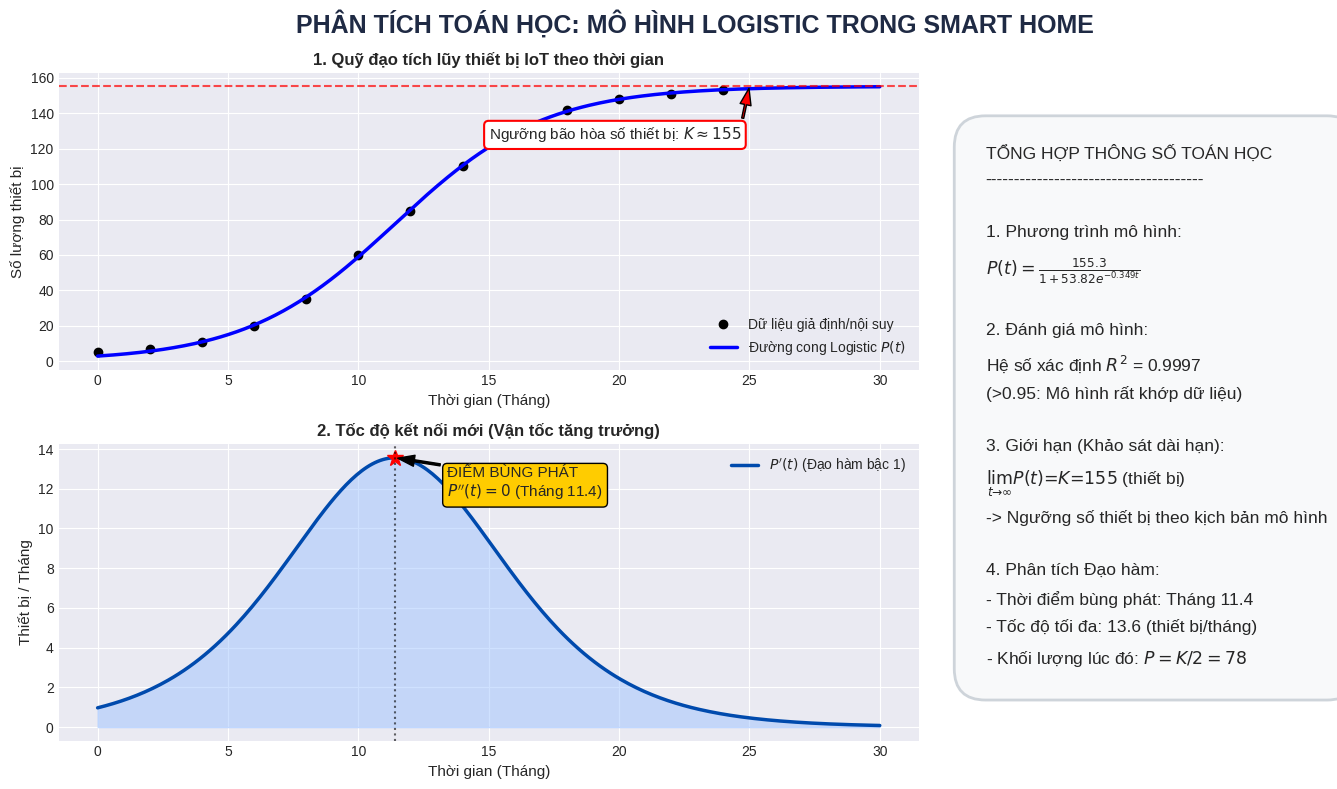

The matplotlib source for this figure:
import numpy as np
import matplotlib.pyplot as plt
from scipy.optimize import curve_fit
import matplotlib.gridspec as gridspec

plt.style.use('seaborn-v0_8-darkgrid')
plt.rcParams['font.family'] = ['Arial', 'Segoe UI', 'Tahoma', 'sans-serif']

t_data = np.array([0, 2, 4, 6, 8, 10, 12, 14, 16, 18, 20, 22, 24])
P_data = np.array([5, 7, 11, 20, 35, 60, 85, 110, 130, 142, 148, 151, 153])

def logistic_model(t, K, A, k):
    return K / (1 + A * np.exp(-k * t))

def growth_rate(t, K, A, k):
    return (K * A * k * np.exp(-k * t)) / (1 + A * np.exp(-k * t))**2

p0 = [160, 30, 0.3]
popt, _ = curve_fit(logistic_model, t_data, P_data, p0=p0, 
                    bounds=([0, 0, 0], [np.inf, np.inf, np.inf]), maxfev=20000)
K_opt, A_opt, k_opt = popt

max_capacity = K_opt
t_inflection = np.log(A_opt) / k_opt
P_inflection = logistic_model(t_inflection, K_opt, A_opt, k_opt)
max_rate = growth_rate(t_inflection, K_opt, A_opt, k_opt)

P_pred = logistic_model(t_data, K_opt, A_opt, k_opt)
ss_res = np.sum((P_data - P_pred) ** 2)
ss_tot = np.sum((P_data - np.mean(P_data)) ** 2)
r_squared = 1 - (ss_res / ss_tot)

t_fit = np.linspace(0, 30, 300)
P_fit = logistic_model(t_fit, K_opt, A_opt, k_opt)
rate_fit = growth_rate(t_fit, K_opt, A_opt, k_opt)

fig = plt.figure(figsize=(14, 8))
fig.suptitle("PHÂN TÍCH TOÁN HỌC: MÔ HÌNH LOGISTIC TRONG SMART HOME", fontsize=18, fontweight='bold', color='#1f2a44')
gs = gridspec.GridSpec(2, 2, width_ratios=[2.5, 1])

ax1 = fig.add_subplot(gs[0, 0])
ax1.plot(t_data, P_data, 'ko', markersize=6, label='Dữ liệu giả định/nội suy')
ax1.plot(t_fit, P_fit, 'b-', linewidth=2.5, label='Đường cong Logistic $P(t)$')
ax1.axhline(y=K_opt, color='r', linestyle='--', alpha=0.7)

ax1.annotate(f'Ngưỡng bão hòa số thiết bị: $K \\approx {K_opt:.0f}$', 
             xy=(25, K_opt), xytext=(15, K_opt - 30),
             arrowprops=dict(facecolor='red', shrink=0.05, width=1.5, headwidth=8),
             fontsize=11, bbox=dict(boxstyle="round,pad=0.3", fc="white", ec="red", lw=1.5))

ax1.set_title("1. Quỹ đạo tích lũy thiết bị IoT theo thời gian", fontsize=12, fontweight='bold')
ax1.set_ylabel("Số lượng thiết bị", fontsize=11)
ax1.set_xlabel("Thời gian (Tháng)", fontsize=11)
ax1.legend(loc='lower right')

ax2 = fig.add_subplot(gs[1, 0], sharex=ax1)
ax2.fill_between(t_fit, rate_fit, color='#a0c4ff', alpha=0.5)
ax2.plot(t_fit, rate_fit, color='#004aad', linewidth=2.5, label="$P'(t)$ (Đạo hàm bậc 1)")

ax2.plot(t_inflection, max_rate, 'r*', markersize=12)
ax2.axvline(x=t_inflection, color='k', linestyle=':', alpha=0.6)
ax2.annotate(f'ĐIỂM BÙNG PHÁT\n$P\'\'(t)=0$ (Tháng {t_inflection:.1f})', 
             xy=(t_inflection, max_rate), xytext=(t_inflection + 2, max_rate - 2),
             arrowprops=dict(facecolor='black', shrink=0.05, width=1.5, headwidth=8),
             fontsize=11, bbox=dict(boxstyle="round,pad=0.3", fc="#ffcc00", ec="black", lw=1))

ax2.set_title("2. Tốc độ kết nối mới (Vận tốc tăng trưởng)", fontsize=12, fontweight='bold')
ax2.set_xlabel("Thời gian (Tháng)", fontsize=11)
ax2.set_ylabel("Thiết bị / Tháng", fontsize=11)
ax2.legend(loc='upper right')

ax3 = fig.add_subplot(gs[:, 1])
ax3.axis('off')

info_text = (
    "TỔNG HỢP THÔNG SỐ TOÁN HỌC\n"
    "--------------------------------------\n\n"
    "1. Phương trình mô hình:\n"
    f"$P(t) = \\frac{{{K_opt:.1f}}}{{1 + {A_opt:.2f}e^{{-{k_opt:.3f}t}}}}$\n\n"
    "2. Đánh giá mô hình:\n"
    f"Hệ số xác định $R^2$ = {r_squared:.4f}\n"
    "(>0.95: Mô hình rất khớp dữ liệu)\n\n"
    "3. Giới hạn (Khảo sát dài hạn):\n"
    f"$\\lim_{{t \\to \\infty}} P(t) = K = {max_capacity:.0f}$ (thiết bị)\n"
    "-> Ngưỡng số thiết bị theo kịch bản mô hình\n\n"
    "4. Phân tích Đạo hàm:\n"
    f"- Thời điểm bùng phát: Tháng {t_inflection:.1f}\n"
    f"- Tốc độ tối đa: {max_rate:.1f} (thiết bị/tháng)\n"
    f"- Khối lượng lúc đó: $P = K/2 = {P_inflection:.0f}$"
)

bbox_props = dict(boxstyle="round,pad=1.8", fc="#f8f9fa", ec="#ced4da", lw=2)
ax3.text(0.15, 0.5, info_text, fontsize=12.5, verticalalignment='center', 
         bbox=bbox_props, linespacing=1.9)

plt.tight_layout()
plt.show()
